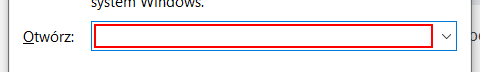
Task: PanoramaEmailScrapper
Workflow: Main

Step 1: type [location] in window 'Uruchamianie' (explorer.exe)

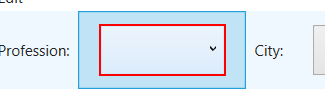
Step 2: click on 'combo box  Professions' in window 'Extractor' (contactextractor.exe)

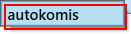
Step 3: click on the element (contactextractor.exe)

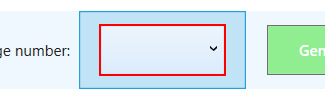
Step 4: click on 'combo box  Cities' in window 'Extractor' (contactextractor.exe)

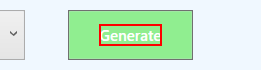
Step 5: click on the text 'Generate' in window 'Extractor' (contactextractor.exe)

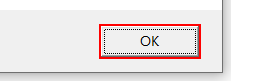
Step 6: find 'contactextractor.exe LO...' in window 'LOADING FAILED' (contactextractor.exe)

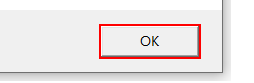
Step 7 [then]: click in window 'LOADING FAILED' (contactextractor.exe)
